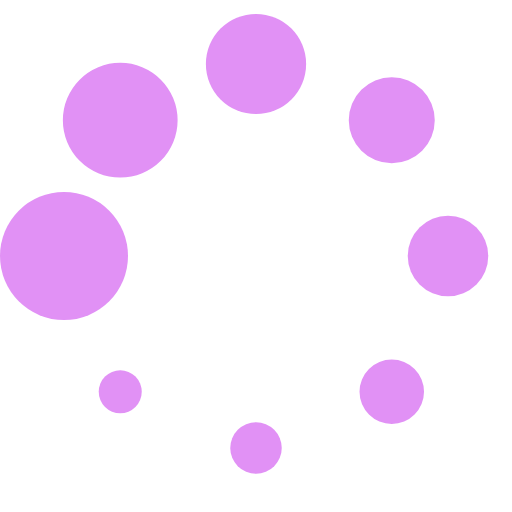
t = 0.00 s
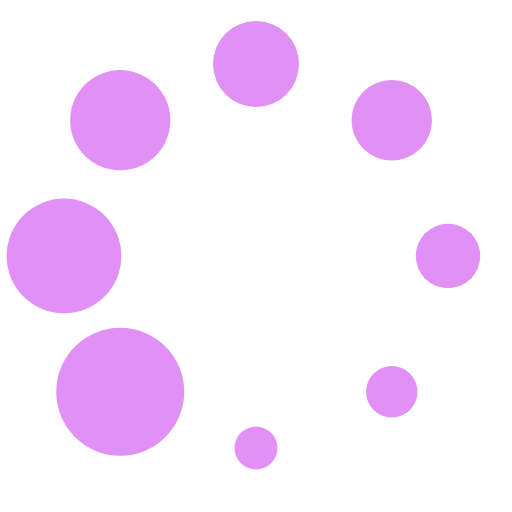
t = 0.20 s
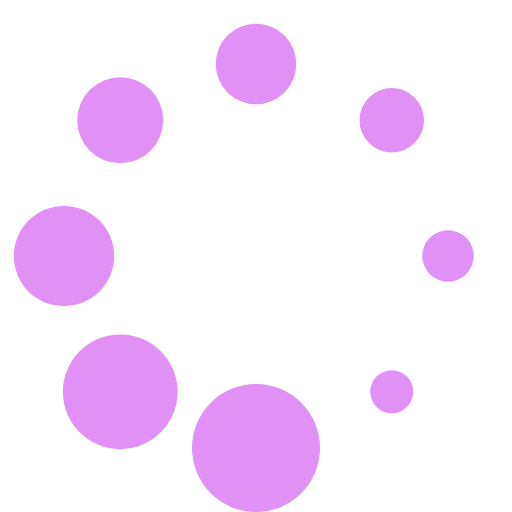
t = 0.36 s
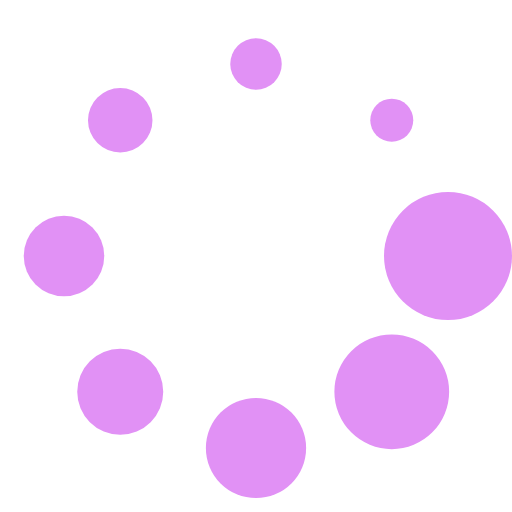
t = 0.56 s
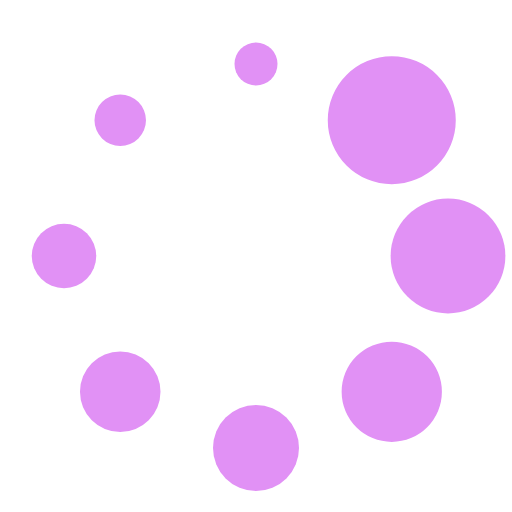
t = 0.76 s
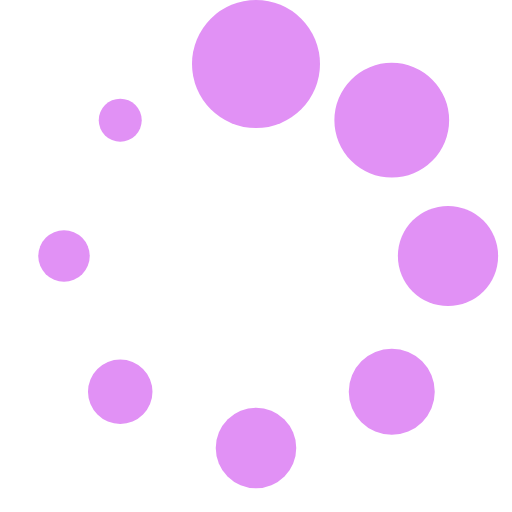
t = 0.92 s

The animated SVG that drew these frames (rendered in a browser with its animation timeline set to each time). Animation: 1 SMIL element (animateTransform=1); one cycle of 1.12 s, repeats indefinitely.

<?xml version="1.0" encoding="UTF-8" standalone="no"?><svg xmlns:svg="http://www.w3.org/2000/svg" xmlns="http://www.w3.org/2000/svg" xmlns:xlink="http://www.w3.org/1999/xlink" version="1.0" width="64px" height="64px" viewBox="0 0 128 128" xml:space="preserve"><g><circle cx="16" cy="64" r="16" fill="#e191f5" fill-opacity="1"/><circle cx="16" cy="64" r="14.344" fill="#e191f5" fill-opacity="1" transform="rotate(45 64 64)"/><circle cx="16" cy="64" r="12.531" fill="#e191f5" fill-opacity="1" transform="rotate(90 64 64)"/><circle cx="16" cy="64" r="10.75" fill="#e191f5" fill-opacity="1" transform="rotate(135 64 64)"/><circle cx="16" cy="64" r="10.063" fill="#e191f5" fill-opacity="1" transform="rotate(180 64 64)"/><circle cx="16" cy="64" r="8.063" fill="#e191f5" fill-opacity="1" transform="rotate(225 64 64)"/><circle cx="16" cy="64" r="6.438" fill="#e191f5" fill-opacity="1" transform="rotate(270 64 64)"/><circle cx="16" cy="64" r="5.375" fill="#e191f5" fill-opacity="1" transform="rotate(315 64 64)"/><animateTransform attributeName="transform" type="rotate" values="0 64 64;315 64 64;270 64 64;225 64 64;180 64 64;135 64 64;90 64 64;45 64 64" calcMode="discrete" dur="1120ms" repeatCount="indefinite"></animateTransform></g></svg>
